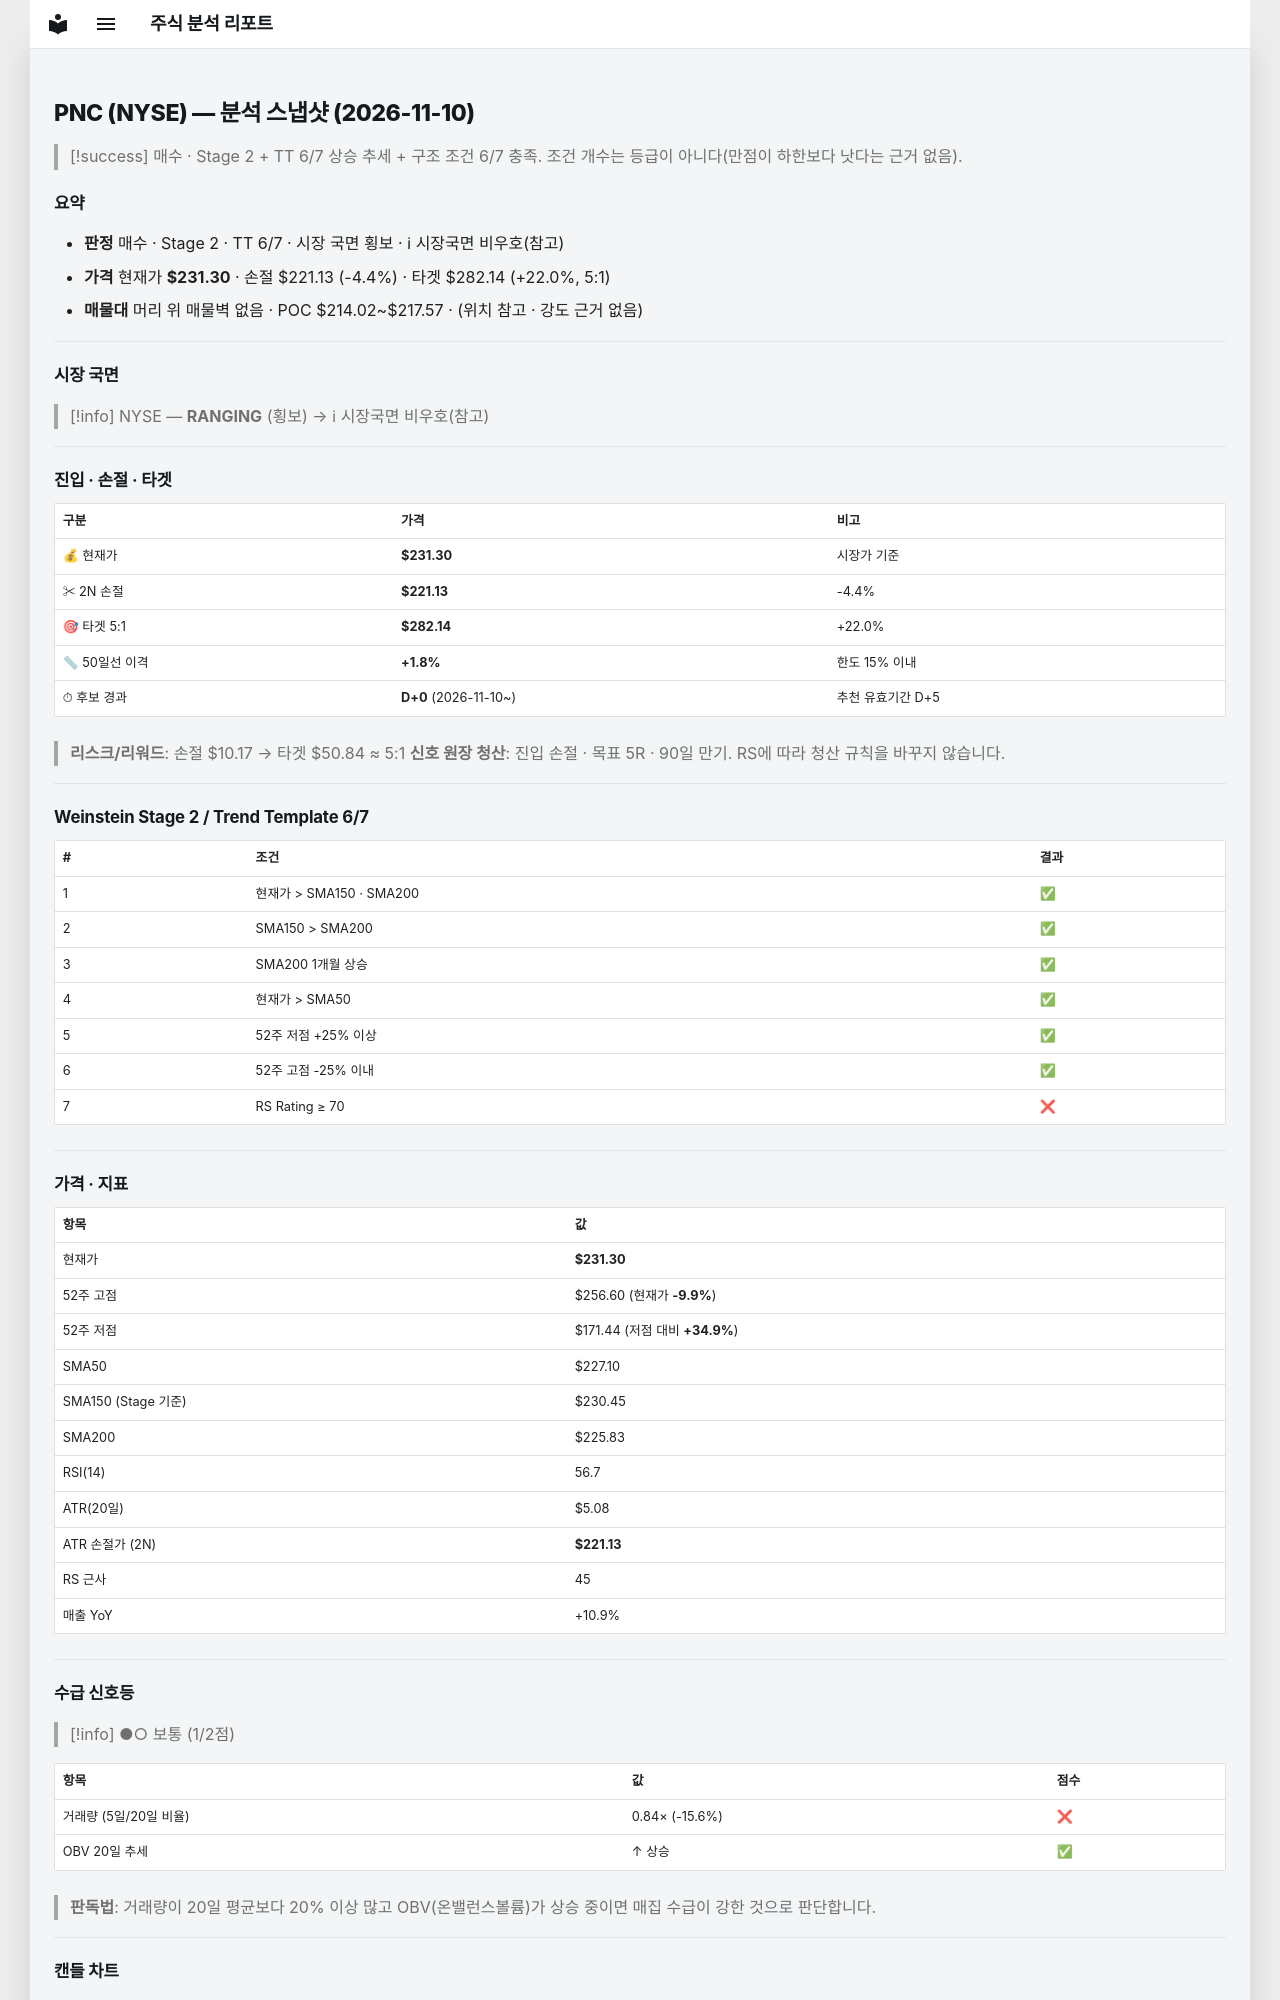

repository: soloandco/stock-reports · page: snapshots/PNC-2026-11-10/index.html · generator: mkdocs

---
type: analysis-snapshot
title: PNC 분석 스냅샷
ticker: PNC
market: NYSE
created: 2026-11-10
updated: 2026-11-10
bar-date: 2026-11-09
verdict: 매수관찰
real-rr: 2.49
sma50-gap-pct: 1.8
candidate-days: 0
candidate-since: 2026-11-10
weekly-position: 저항대아래
weekly-overhead-price: 256.60
weekly-overhead-pct: 10.9
stage: 2
trend-template-score: 6
tt-max: 7
ma-set: sma-50-150-200
price: 231.3000030517578
stop-price: 221.13205687092116
market-regime: RANGING
supply-demand-score: 1/2
supply-demand-label: 보통
status: tracking
tags:
  - stock-agent
  - watchlist
  - PNC
  - analysis
related:
  - "[[analysis-template]]"
---

# PNC (NYSE) — 분석 스냅샷 (2026-11-10)

> [!success] 매수 · Stage 2 + TT 6/7
> 상승 추세 + 구조 조건 6/7 충족. 조건 개수는 등급이 아니다(만점이 하한보다 낫다는 근거 없음).

## 요약

- **판정** 매수 · Stage 2 · TT 6/7 · 시장 국면 횡보 · ℹ 시장국면 비우호(참고)
- **가격** 현재가 **$231.30** · 손절 $221.13 (-4.4%) · 타겟 $282.14 (+22.0%, 5:1)
- **매물대** 머리 위 매물벽 없음 · POC $214.02~$217.57 · (위치 참고 · 강도 근거 없음)

---

## 시장 국면

> [!info] NYSE — **RANGING** (횡보) → ℹ 시장국면 비우호(참고)

---

## 진입 · 손절 · 타겟

| 구분 | 가격 | 비고 |
|------|------|------|
| 💰 현재가 | **$231.30** | 시장가 기준 |
| ✂ 2N 손절 | **$221.13** | -4.4% |
| 🎯 타겟 5:1 | **$282.14** | +22.0% |
| 📏 50일선 이격 | **+1.8%** | 한도 15% 이내 |
| ⏱ 후보 경과 | **D+0** (2026-11-10~) | 추천 유효기간 D+5 |

> **리스크/리워드**: 손절 $10.17 → 타겟 $50.84 ≈ 5:1
> **신호 원장 청산**: 진입 손절 · 목표 5R · 90일 만기. RS에 따라 청산 규칙을 바꾸지 않습니다.

---

## Weinstein Stage 2 / Trend Template 6/7

| # | 조건 | 결과 |
|---|------|------|
| 1 | 현재가 > SMA150 · SMA200 | ✅ |
| 2 | SMA150 > SMA200 | ✅ |
| 3 | SMA200 1개월 상승 | ✅ |
| 4 | 현재가 > SMA50 | ✅ |
| 5 | 52주 저점 +25% 이상 | ✅ |
| 6 | 52주 고점 -25% 이내 | ✅ |
| 7 | RS Rating ≥ 70 | ❌ |

---

## 가격 · 지표

| 항목 | 값 |
|------|---|
| 현재가 | **$231.30** |
| 52주 고점 | $256.60 (현재가 **-9.9%**) |
| 52주 저점 | $171.44 (저점 대비 **+34.9%**) |
| SMA50 | $227.10 |
| SMA150 (Stage 기준) | $230.45 |
| SMA200 | $225.83 |
| RSI(14) | 56.7 |
| ATR(20일) | $5.08 |
| ATR 손절가 (2N) | **$221.13** |
| RS 근사 | 45 |
| 매출 YoY | +10.9% |

---
## 수급 신호등

> [!info] ●○ 보통 (1/2점)

| 항목 | 값 | 점수 |
|------|------|------|
| 거래량 (5일/20일 비율) | 0.84× (-15.6%) | ❌ |
| OBV 20일 추세 | ↑ 상승 | ✅ |

> **판독법**: 거래량이 20일 평균보다 20% 이상 많고 OBV(온밸런스볼륨)가 상승 중이면 매집 수급이 강한 것으로 판단합니다.

---
